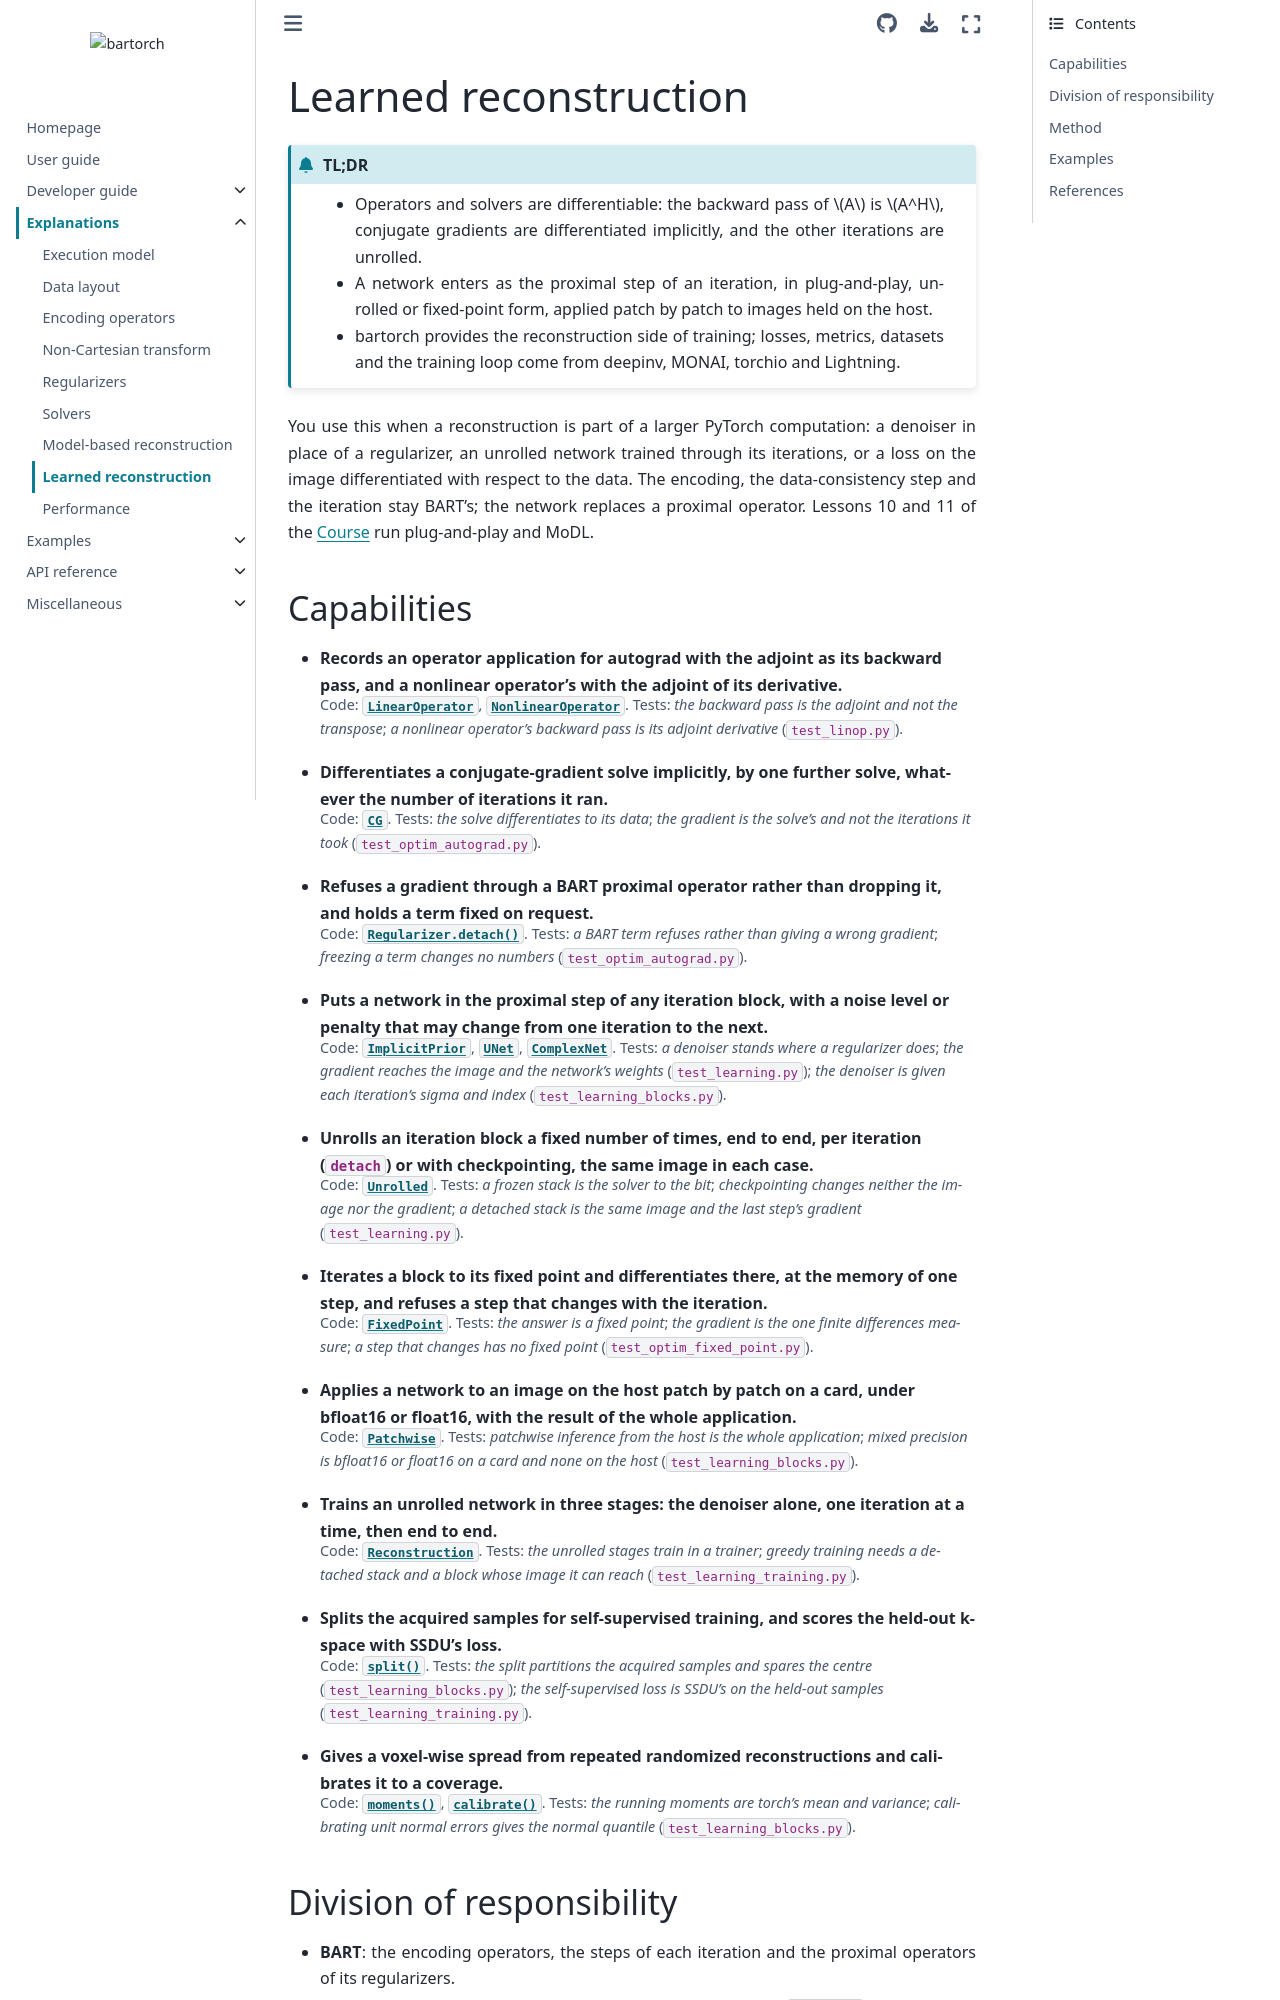

repository: pulserver/bartorch · page: v0.0.26/explanation/learned-reconstruction.html · generator: sphinx

# Learned reconstruction

```{admonition} TL;DR
:class: tldr

- Operators and solvers are differentiable: the backward pass of $A$ is $A^H$, conjugate gradients are differentiated implicitly, and the other iterations are unrolled.
- A network enters as the proximal step of an iteration, in plug-and-play, unrolled or fixed-point form, applied patch by patch to images held on the host.
- bartorch provides the reconstruction side of training; losses, metrics, datasets and the training loop come from deepinv, MONAI, torchio and Lightning.
```

You use this when a reconstruction is part of a larger PyTorch computation: a
denoiser in place of a regularizer, an unrolled network trained through its
iterations, or a loss on the image differentiated with respect to the data.
The encoding, the data-consistency step and the iteration stay BART's; the
network replaces a proximal operator. Lessons 10 and 11 of the
{doc}`Course <../gallery/course>` run plug-and-play and MoDL.
